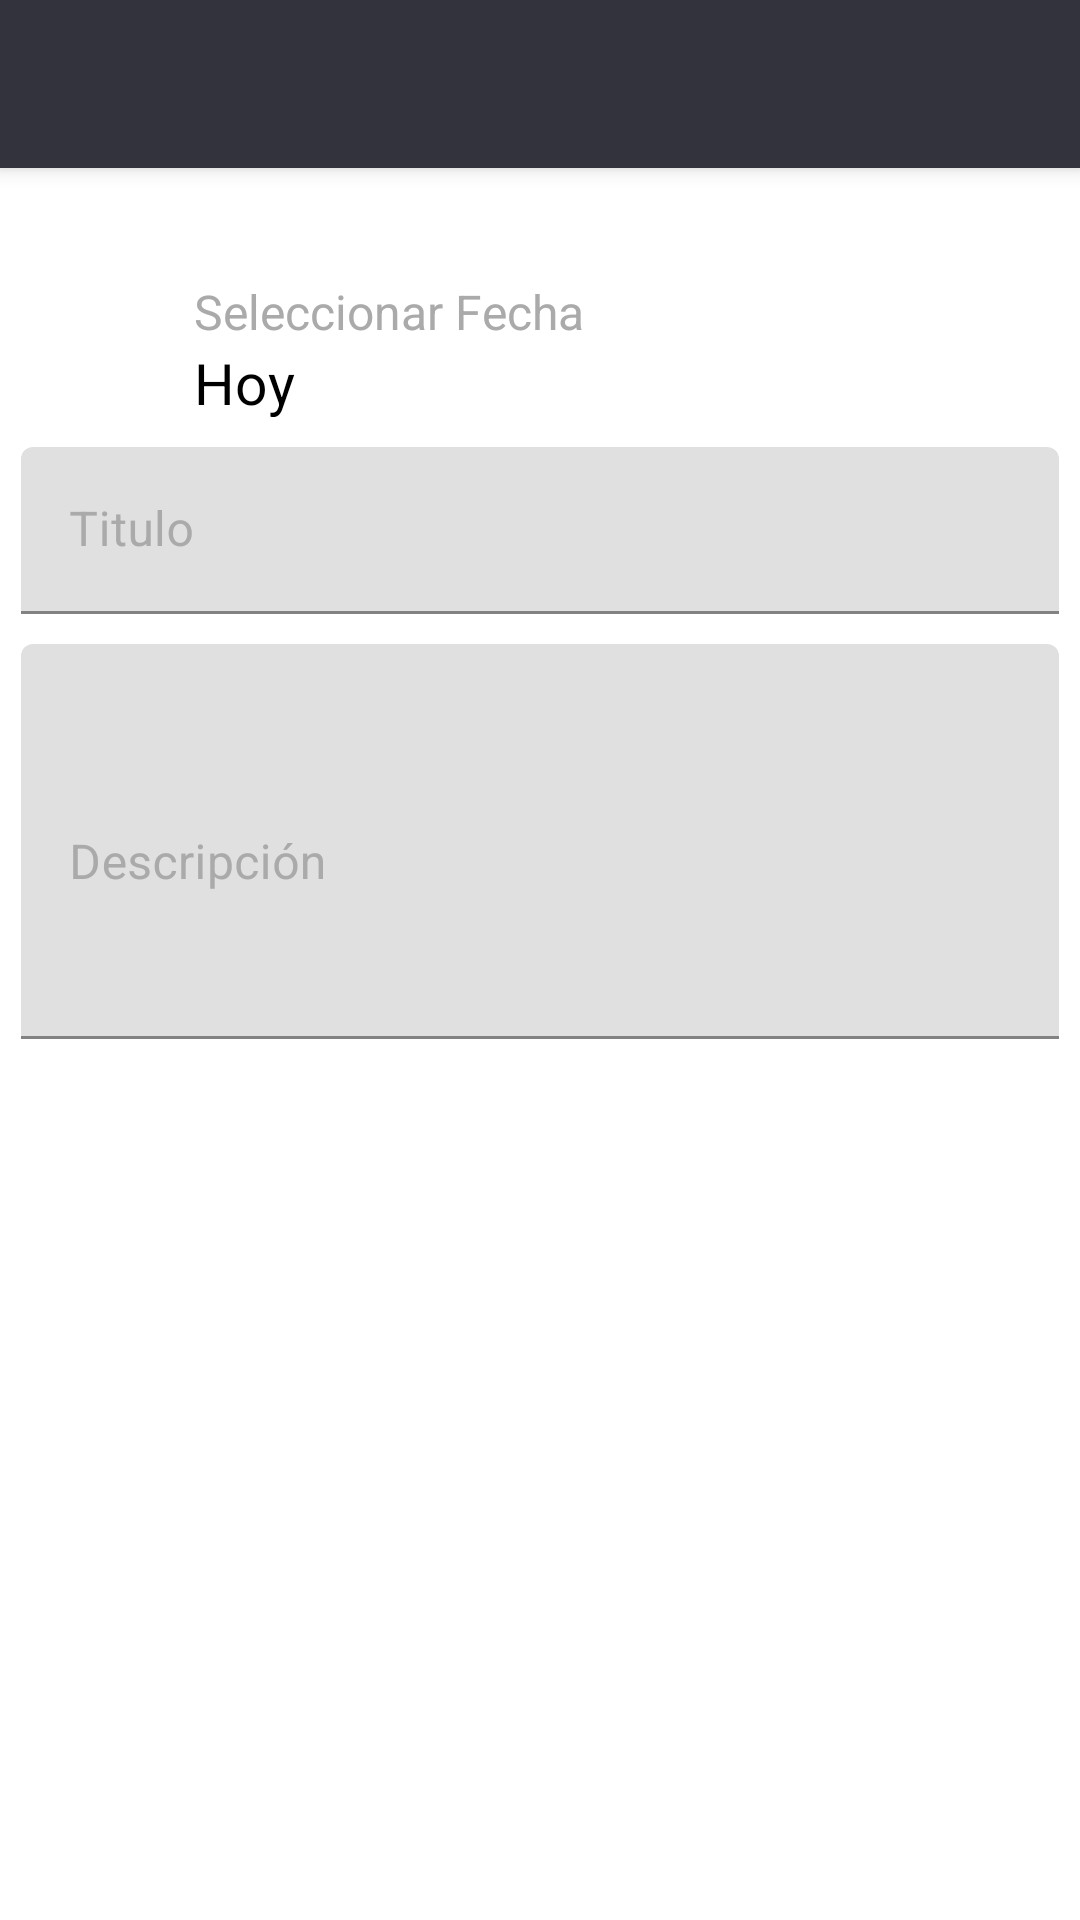

Write the Android layout XML for this screen, with the resource values it uses.
<!-- AndroidManifest.xml: application theme Theme.Generic -->
<!-- res/layout/dialog_fullscreen_nueva_task.xml -->
<?xml version="1.0" encoding="utf-8"?>
<androidx.coordinatorlayout.widget.CoordinatorLayout xmlns:android="http://schemas.android.com/apk/res/android"
    xmlns:app="http://schemas.android.com/apk/res-auto"
    android:layout_width="match_parent"
    android:layout_height="match_parent">

    <com.google.android.material.appbar.AppBarLayout
        android:layout_width="match_parent"
        android:layout_height="wrap_content"
        android:theme="@style/AppTheme.AppBarOverlay">

        <androidx.appcompat.widget.Toolbar
            android:id="@+id/toolbar"
            style="@style/Widget.Shrine.Toolbar"
            android:layout_width="match_parent"
            android:layout_height="wrap_content" />

    </com.google.android.material.appbar.AppBarLayout>

    <FrameLayout
        android:layout_width="match_parent"
        android:layout_height="match_parent"
        app:layout_behavior="@string/appbar_scrolling_view_behavior">

        <RelativeLayout
            android:layout_width="match_parent"
            android:layout_height="match_parent"
            android:layout_margin="7dp">


            <LinearLayout
                android:id="@+id/linLayout1"
                android:layout_width="match_parent"
                android:layout_height="wrap_content"
                android:layout_marginTop="30dp"
                android:orientation="horizontal"
                android:weightSum="3">

                <ImageView
                    android:layout_width="0dp"
                    android:layout_height="46dp"
                    android:layout_gravity="center_vertical"
                    android:layout_weight="0.5"
                    app:srcCompat="@drawable/ic_event_note_black_24dp" />

                <RelativeLayout
                    android:layout_width="0dp"
                    android:layout_height="46dp"
                    android:layout_weight="2.5">

                    <TextView
                        android:id="@+id/tv_titulo"
                        android:layout_width="match_parent"
                        android:layout_height="wrap_content"
                        android:text="Seleccionar Fecha"
                        android:textColor="@android:color/darker_gray"
                        android:textSize="16sp" />

                    <TextView
                        android:id="@+id/tv_view_fecha"
                        android:layout_width="match_parent"
                        android:layout_height="wrap_content"
                        android:layout_below="@+id/tv_titulo"
                        android:text="Hoy"
                        android:textColor="@android:color/black"
                        android:textSize="19sp" />
                </RelativeLayout>

            </LinearLayout>

            <com.google.android.material.textfield.TextInputLayout
                android:id="@+id/title_wrapper"
                android:layout_width="match_parent"
                android:layout_height="wrap_content"
                android:layout_below="@+id/linLayout1"
                android:layout_marginTop="10dp"
                android:textColorHint="@android:color/darker_gray">

                <com.google.android.material.textfield.TextInputEditText
                    android:id="@+id/et_titulo"
                    android:layout_width="match_parent"
                    android:layout_height="wrap_content"
                    android:hint="@string/titulo_tarea"
                    android:imeOptions="actionNext"
                    android:inputType="textCapWords"
                    android:textColor="@android:color/black" />

            </com.google.android.material.textfield.TextInputLayout>

            <com.google.android.material.textfield.TextInputLayout
                android:id="@+id/content_wrapper"
                android:layout_width="match_parent"
                android:layout_height="wrap_content"
                android:layout_below="@+id/title_wrapper"
                android:layout_marginTop="10dp"
                android:textColorHint="@android:color/darker_gray">

                <com.google.android.material.textfield.TextInputEditText
                    android:id="@+id/et_descripcion"
                    android:layout_width="match_parent"
                    android:layout_height="wrap_content"
                    android:hint="@string/descripcion_tarea"
                    android:imeOptions="actionNext"
                    android:lines="5"
                    android:textColor="@android:color/black" />

            </com.google.android.material.textfield.TextInputLayout>


        </RelativeLayout>

    </FrameLayout>
</androidx.coordinatorlayout.widget.CoordinatorLayout>
<!-- resources referenced by this layout -->
<resources>
  <string name="descripcion_tarea">Descripción</string>
  <string name="titulo_tarea">Titulo</string>
  <style name="AppTheme.AppBarOverlay" parent="ThemeOverlay.AppCompat.Dark.ActionBar" />
  <style name="Widget.Shrine.Toolbar" parent="Widget.AppCompat.Toolbar">
          
          <item name="android:background">#33333D</item>
          <item name="android:theme">@style/Theme.Generic.Dark</item>
          <item name="popupTheme">@style/ThemeOverlay.AppCompat.Light</item>
          <item name="titleTextAppearance">@style/TextAppearance.Shrine.Toolbar</item>
          <item name="android:textColorPrimary">@android:color/white</item>
      </style>
  <style name="Theme.Generic" parent="Theme.MaterialComponents.Light.NoActionBar">
          
          <item name="colorPrimaryDark">#27272F</item>
          <item name="colorAccent">#E9BA2A</item>
          <item name="colorControlActivated">#FFCF44</item>
          <item name="android:textColorPrimary">@android:color/black</item>
          <item name="android:windowLightStatusBar" tools:targetApi="m">false</item>
          <item name="popupMenuStyle">@style/ThemeOverlay.AppCompat.Light</item>
  
      </style>
  <style name="Theme.Generic.Dark">
          <item name="colorPrimaryDark">#27272F</item>
          <item name="colorAccent">#33333D</item>
          <item name="colorControlActivated">#FFCF44</item>
          <item name="android:textColorPrimary">#FFFFFF</item>
          <item name="android:windowLightStatusBar" tools:targetApi="m">false</item>
          <item name="android:actionMenuTextColor">@color/toolbarIconColor</item>
          <item name="popupMenuStyle">@style/ThemeOverlay.AppCompat.Light</item>
      </style>
  <style name="TextAppearance.Shrine.Toolbar" parent="TextAppearance.MaterialComponents.Button">
          <item name="android:textSize">16sp</item>
      </style>
  <color name="toolbarIconColor">#FFCF44</color>
</resources>
